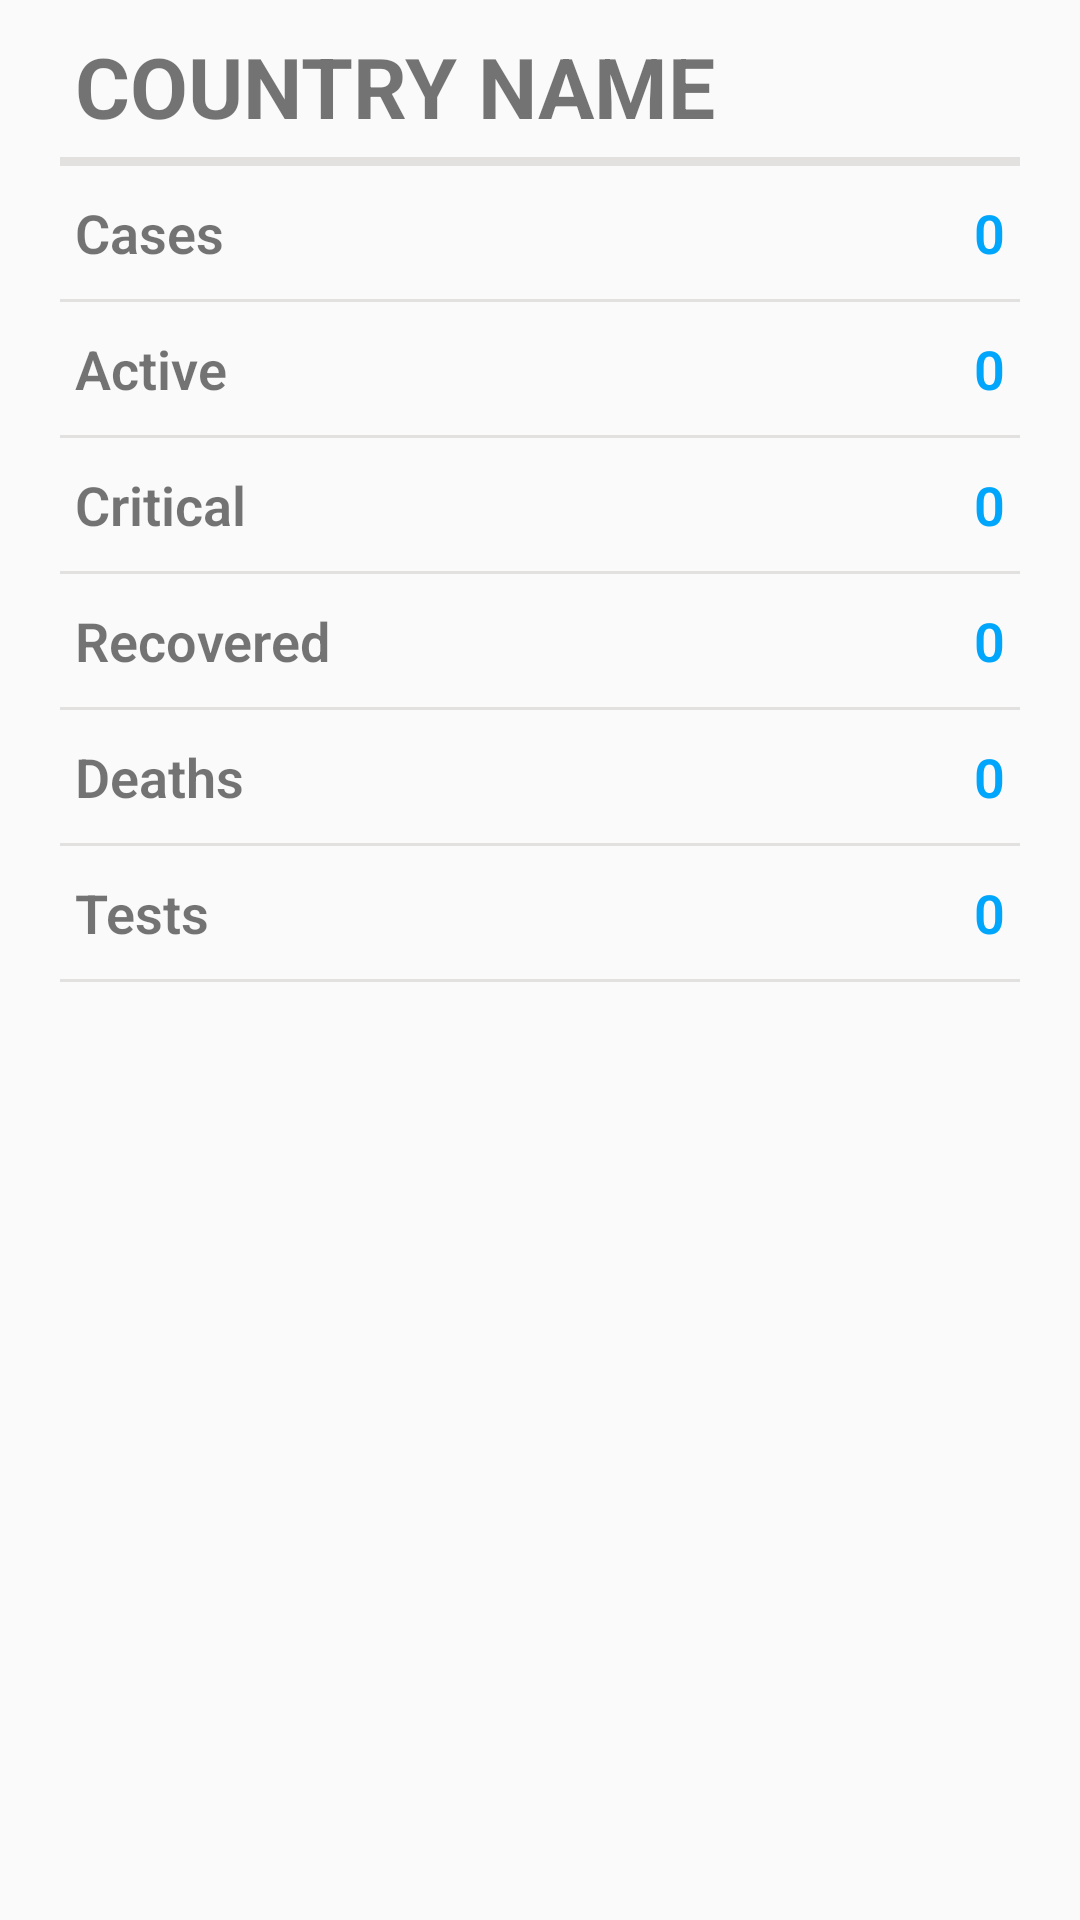

Produce the Android XML layout that renders to this screen, including the resource entries it uses.
<!-- AndroidManifest.xml: application theme Theme.Covid19Tracker -->
<!-- res/layout/activity_detailed.xml -->
<?xml version="1.0" encoding="utf-8"?>
<LinearLayout xmlns:android="http://schemas.android.com/apk/res/android"
		xmlns:app="http://schemas.android.com/apk/res-auto"
		xmlns:tools="http://schemas.android.com/tools"
		android:layout_width="match_parent"
		android:layout_height="match_parent"
		android:orientation="vertical"
		tools:context=".DetailedActivity">


	<ScrollView
			android:layout_width="match_parent"
			android:layout_height="match_parent"
			android:id="@+id/scrollStats"
			android:visibility="visible">

		<LinearLayout
				android:layout_width="match_parent"
				android:layout_height="wrap_content"
				android:orientation="vertical">

			<TextView
					android:layout_width="match_parent"
					android:layout_height="wrap_content"
					android:id="@+id/tvCountry"
					android:text="Country Name"
					android:textAllCaps="true"
					android:textSize="28dp"
					android:textStyle="bold"
					android:layout_marginLeft="25dp"
					android:layout_marginTop="10dp"/>
			<View
					android:layout_width="match_parent"
					android:layout_height="3dp"
					android:background="@color/color_three"
					android:layout_marginLeft="20dp"
					android:layout_marginRight="20dp"
					android:layout_marginTop="5dp"/>
			<RelativeLayout
					android:layout_width="match_parent"
					android:layout_height="wrap_content"
					android:layout_marginRight="25dp"
					android:layout_marginLeft="25dp"
					android:layout_marginTop="10dp"
					android:layout_marginBottom="10dp">
				<TextView
						android:layout_width="wrap_content"
						android:layout_height="wrap_content"
						android:fontFamily="sans-serif-light"
						android:text="Cases"
						android:textStyle="bold"
						android:textSize="18sp"/>
				<TextView
						android:layout_width="fill_parent"
						android:layout_height="wrap_content"
						android:text="0"
						android:id="@+id/tvCases"
						android:textAlignment="textEnd"
						android:textSize="18sp"
						android:textColor="@color/color_one"
						android:textStyle="bold"
						android:fontFamily="sans-serif-light"
						android:layout_alignParentRight="true"/>
			</RelativeLayout>
			<View
					android:layout_width="match_parent"
					android:layout_height="1dp"
					android:background="@color/color_three"
					android:layout_marginLeft="20dp"
					android:layout_marginRight="20dp"/>

			<RelativeLayout
					android:layout_width="match_parent"
					android:layout_height="wrap_content"
					android:layout_marginRight="25dp"
					android:layout_marginLeft="25dp"
					android:layout_marginTop="10dp"
					android:layout_marginBottom="10dp">
				<TextView
						android:layout_width="wrap_content"
						android:layout_height="wrap_content"
						android:fontFamily="sans-serif-light"
						android:text="Active"
						android:textStyle="bold"
						android:textSize="18sp"/>
				<TextView
						android:layout_width="fill_parent"
						android:layout_height="wrap_content"
						android:text="0"
						android:id="@+id/tvActive"
						android:textAlignment="textEnd"
						android:textSize="18sp"
						android:textColor="@color/color_one"
						android:textStyle="bold"
						android:fontFamily="sans-serif-light"
						android:layout_alignParentRight="true"/>
			</RelativeLayout>
			<View
					android:layout_width="match_parent"
					android:layout_height="1dp"
					android:background="@color/color_three"
					android:layout_marginLeft="20dp"
					android:layout_marginRight="20dp"/>

			<RelativeLayout
					android:layout_width="match_parent"
					android:layout_height="wrap_content"
					android:layout_marginRight="25dp"
					android:layout_marginLeft="25dp"
					android:layout_marginTop="10dp"
					android:layout_marginBottom="10dp">
				<TextView
						android:layout_width="wrap_content"
						android:layout_height="wrap_content"
						android:fontFamily="sans-serif-light"
						android:text="Critical"
						android:textStyle="bold"
						android:textSize="18sp"/>
				<TextView
						android:layout_width="fill_parent"
						android:layout_height="wrap_content"
						android:text="0"
						android:id="@+id/tvCritical"
						android:textAlignment="textEnd"
						android:textSize="18sp"
						android:textColor="@color/color_one"
						android:textStyle="bold"
						android:fontFamily="sans-serif-light"
						android:layout_alignParentRight="true"/>
			</RelativeLayout>
			<View
					android:layout_width="match_parent"
					android:layout_height="1dp"
					android:background="@color/color_three"
					android:layout_marginLeft="20dp"
					android:layout_marginRight="20dp"/>

			<RelativeLayout
					android:layout_width="match_parent"
					android:layout_height="wrap_content"
					android:layout_marginRight="25dp"
					android:layout_marginLeft="25dp"
					android:layout_marginTop="10dp"
					android:layout_marginBottom="10dp">
				<TextView
						android:layout_width="wrap_content"
						android:layout_height="wrap_content"
						android:fontFamily="sans-serif-light"
						android:text="Recovered"
						android:textStyle="bold"
						android:textSize="18sp"/>
				<TextView
						android:layout_width="fill_parent"
						android:layout_height="wrap_content"
						android:text="0"
						android:id="@+id/tvRecovered"
						android:textAlignment="textEnd"
						android:textSize="18sp"
						android:textColor="@color/color_one"
						android:textStyle="bold"
						android:fontFamily="sans-serif-light"
						android:layout_alignParentRight="true"/>
			</RelativeLayout>
			<View
					android:layout_width="match_parent"
					android:layout_height="1dp"
					android:background="@color/color_three"
					android:layout_marginLeft="20dp"
					android:layout_marginRight="20dp"/>

			<RelativeLayout
					android:layout_width="match_parent"
					android:layout_height="wrap_content"
					android:layout_marginRight="25dp"
					android:layout_marginLeft="25dp"
					android:layout_marginTop="10dp"
					android:layout_marginBottom="10dp">
				<TextView
						android:layout_width="wrap_content"
						android:layout_height="wrap_content"
						android:fontFamily="sans-serif-light"
						android:text="Deaths"
						android:textStyle="bold"
						android:textSize="18sp"/>
				<TextView
						android:layout_width="fill_parent"
						android:layout_height="wrap_content"
						android:text="0"
						android:id="@+id/tvDeaths"
						android:textAlignment="textEnd"
						android:textSize="18sp"
						android:textColor="@color/color_one"
						android:textStyle="bold"
						android:fontFamily="sans-serif-light"
						android:layout_alignParentRight="true"/>
			</RelativeLayout>
			<View
					android:layout_width="match_parent"
					android:layout_height="1dp"
					android:background="@color/color_three"
					android:layout_marginLeft="20dp"
					android:layout_marginRight="20dp"/>

			<RelativeLayout
					android:layout_width="match_parent"
					android:layout_height="wrap_content"
					android:layout_marginRight="25dp"
					android:layout_marginLeft="25dp"
					android:layout_marginTop="10dp"
					android:layout_marginBottom="10dp">
				<TextView
						android:layout_width="wrap_content"
						android:layout_height="wrap_content"
						android:fontFamily="sans-serif-light"
						android:text="Tests"
						android:textStyle="bold"
						android:textSize="18sp"/>
				<TextView
						android:layout_width="fill_parent"
						android:layout_height="wrap_content"
						android:text="0"
						android:id="@+id/tvTests"
						android:textAlignment="textEnd"
						android:textSize="18sp"
						android:textColor="@color/color_one"
						android:textStyle="bold"
						android:fontFamily="sans-serif-light"
						android:layout_alignParentRight="true"/>
			</RelativeLayout>
			<View
					android:layout_width="match_parent"
					android:layout_height="1dp"
					android:background="@color/color_three"
					android:layout_marginLeft="20dp"
					android:layout_marginRight="20dp"/>


			<RelativeLayout
					android:layout_width="match_parent"
					android:layout_height="wrap_content"
					android:layout_marginRight="25dp"
					android:layout_marginLeft="25dp"
					android:layout_marginTop="10dp"
					android:visibility="gone"
					android:layout_marginBottom="10dp">
				<TextView
						android:layout_width="wrap_content"
						android:layout_height="wrap_content"
						android:fontFamily="sans-serif-light"
						android:text="Today Cases"
						android:textStyle="bold"
						android:textSize="18sp"/>
				<TextView
						android:layout_width="fill_parent"
						android:layout_height="wrap_content"
						android:text="0"
						android:id="@+id/tvTodayCases"
						android:textAlignment="textEnd"
						android:textSize="18sp"
						android:textColor="@color/color_one"
						android:textStyle="bold"
						android:fontFamily="sans-serif-light"
						android:layout_alignParentRight="true"/>
			</RelativeLayout>
			<View
					android:layout_width="match_parent"
					android:layout_height="1dp"
					android:background="@color/color_three"
					android:layout_marginLeft="20dp"
					android:visibility="gone"
					android:layout_marginRight="20dp"/>

			<RelativeLayout
					android:layout_width="match_parent"
					android:layout_height="wrap_content"
					android:layout_marginRight="25dp"
					android:layout_marginLeft="25dp"
					android:layout_marginTop="10dp"
					android:visibility="gone"
					android:layout_marginBottom="10dp">
				<TextView
						android:layout_width="wrap_content"
						android:layout_height="wrap_content"
						android:fontFamily="sans-serif-light"
						android:text="Today Deaths"
						android:textStyle="bold"
						android:textSize="18sp"/>
				<TextView
						android:layout_width="fill_parent"
						android:layout_height="wrap_content"
						android:text="0"
						android:id="@+id/tvTodayDeaths"
						android:textAlignment="textEnd"
						android:textSize="18sp"
						android:textColor="@color/color_one"
						android:textStyle="bold"
						android:fontFamily="sans-serif-light"
						android:layout_alignParentRight="true"/>
			</RelativeLayout>
			<View
					android:layout_width="match_parent"
					android:layout_height="1dp"
					android:background="@color/color_three"
					android:layout_marginLeft="20dp"
					android:visibility="gone"
					android:layout_marginRight="20dp"/>

		</LinearLayout>

	</ScrollView>

</LinearLayout>
<!-- resources referenced by this layout -->
<resources>
  <color name="color_one">#00A6FB</color>
  <color name="color_three">#E3E0E0</color>
  <style name="Theme.Covid19Tracker" parent="Theme.AppCompat.Light.DarkActionBar">
  		
  		<item name="colorPrimary">@color/colorPrimary</item>
  		<item name="colorPrimaryVariant">@color/colorPrimaryDark</item>
  		<item name="colorOnPrimary">@color/white</item>
  		
  		<item name="colorSecondary">@color/teal_200</item>
  		<item name="colorSecondaryVariant">@color/teal_700</item>
  		<item name="colorOnSecondary">@color/black</item>
  		
  		<item name="android:statusBarColor" tools:targetApi="l">?attr/colorPrimaryVariant</item>
  		
  	</style>
  <color name="colorPrimary">#00A6FB</color>
  <color name="colorPrimaryDark">#00A6FB</color>
  <color name="white">#FFFFFFFF</color>
  <color name="teal_200">#FF03DAC5</color>
  <color name="teal_700">#FF018786</color>
  <color name="black">#FF000000</color>
</resources>
